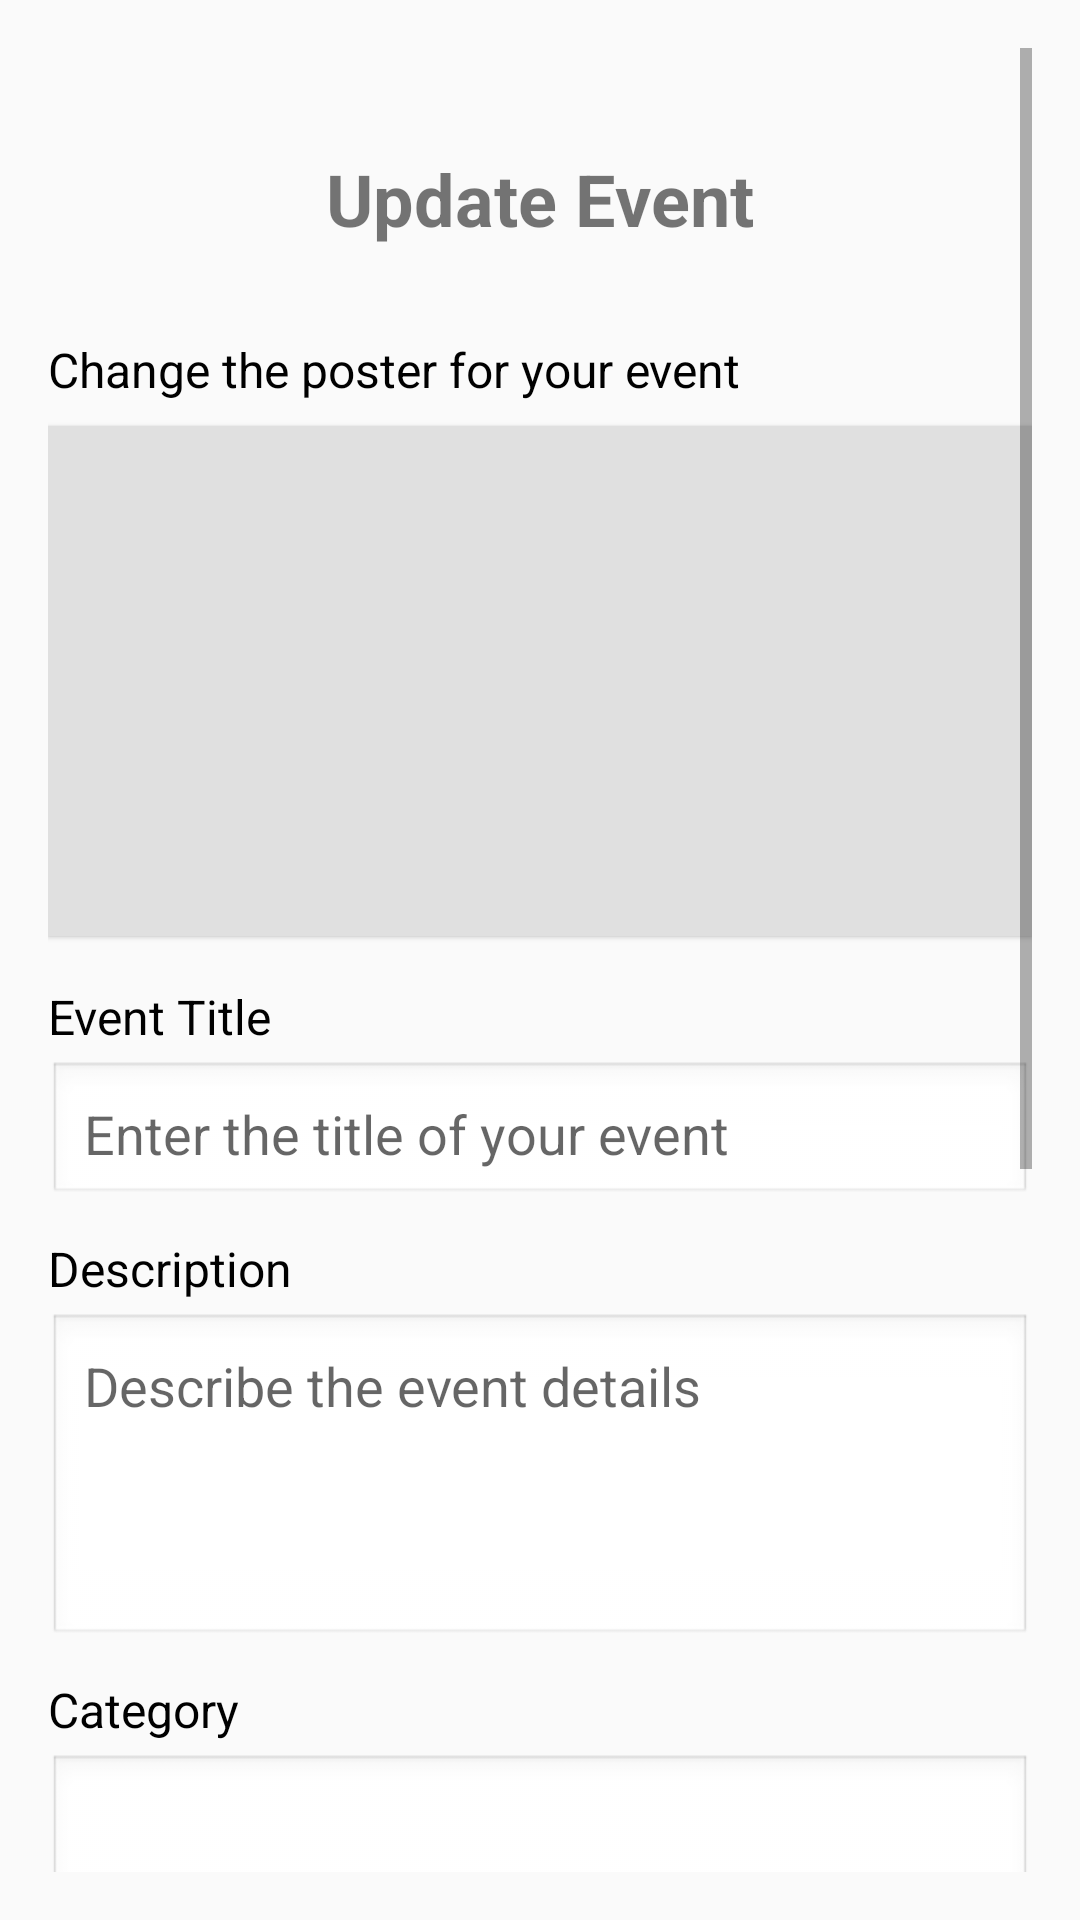

Produce the Android XML layout that renders to this screen, including the resource entries it uses.
<!-- AndroidManifest.xml: application theme Theme.DogPal -->
<!-- res/layout/activity_update_event.xml -->
<?xml version="1.0" encoding="utf-8"?>
<ScrollView xmlns:android="http://schemas.android.com/apk/res/android"
    xmlns:app="http://schemas.android.com/apk/res-auto"
    xmlns:tools="http://schemas.android.com/tools"
    android:layout_width="match_parent"
    android:layout_height="match_parent"
    android:padding="16dp">

    <LinearLayout
        android:orientation="vertical"
        android:layout_width="match_parent"
        android:layout_height="wrap_content">

        
        <ImageView
            android:id="@+id/backButton"
            android:layout_width="24dp"
            android:layout_height="24dp"
            android:src="@drawable/ic_back"
            android:contentDescription="Back"
            android:layout_alignParentStart="true"
            android:layout_centerVertical="true" />

        
        <TextView
            android:layout_width="wrap_content"
            android:layout_height="wrap_content"
            android:layout_marginBottom="10dp"
            android:layout_gravity="center"
            android:paddingTop="10dp"
            android:text="Update Event"
            android:textSize="24sp"
            android:textStyle="bold" />

        
        <TextView
            android:layout_width="wrap_content"
            android:layout_height="wrap_content"
            android:text="Change the poster for your event"
            android:textColor="#000000"
            android:textSize="16sp"
            android:layout_marginTop="20dp" />

        <LinearLayout
            android:layout_width="match_parent"
            android:layout_height="170dp"
            android:layout_gravity="center"
            android:layout_marginTop="8dp"
            android:layout_marginBottom="16dp"
            android:background="#E0E0E0"
            android:orientation="vertical"
            android:gravity="center"
            android:elevation="1dp">

            <ImageView
                android:id="@+id/imgEventPhoto"
                android:layout_width="match_parent"
                android:layout_height="match_parent"
                android:src="@drawable/ic_add_photo"
                android:background="#E0E0E0"
                android:clickable="true"
                android:contentDescription="Event Photo Upload"
                android:scaleType="center"
                android:focusable="true" />
        </LinearLayout>

        
        <TextView
            android:layout_width="match_parent"
            android:layout_height="wrap_content"
            android:text="Event Title"
            android:textColor="#000000"
            android:textSize="16sp"
            android:layout_marginBottom="4dp" />

        <EditText
            android:id="@+id/edit_EventTitle"
            android:layout_width="match_parent"
            android:layout_height="wrap_content"
            android:layout_marginBottom="10dp"
            android:background="@android:drawable/edit_text"
            android:hint="Enter the title of your event"
            android:padding="12dp" />

        
        <TextView
            android:layout_width="match_parent"
            android:layout_height="wrap_content"
            android:text="Description"
            android:textColor="#000000"
            android:textSize="16sp"
            android:layout_marginBottom="4dp" />

        <EditText
            android:id="@+id/edit_EventDescription"
            android:layout_width="match_parent"
            android:layout_height="wrap_content"
            android:layout_marginBottom="10dp"
            android:background="@android:drawable/edit_text"
            android:gravity="top"
            android:hint="Describe the event details"
            android:inputType="textMultiLine"
            android:minLines="4"
            android:padding="12dp" />

        
        <TextView
            android:layout_width="match_parent"
            android:layout_height="wrap_content"
            android:text="Category"
            android:textColor="#000000"
            android:textSize="16sp"
            android:layout_marginBottom="4dp" />

        <Spinner
            android:id="@+id/spinner_category"
            android:layout_width="match_parent"
            android:layout_height="wrap_content"
            android:layout_marginBottom="10dp"
            android:background="@android:drawable/edit_text"
            android:padding="12dp" />

        
        <TextView
            android:layout_width="match_parent"
            android:layout_height="wrap_content"
            android:text="Location"
            android:textColor="#000000"
            android:textSize="16sp"
            android:layout_marginBottom="4dp" />

        <EditText
            android:id="@+id/edit_EventLocation"
            android:layout_width="match_parent"
            android:layout_height="wrap_content"
            android:layout_marginBottom="10dp"
            android:background="@android:drawable/edit_text"
            android:clickable="true"
            android:focusable="false"
            android:hint="Tap to choose location"
            android:padding="12dp" />

        
        <TextView
            android:layout_width="match_parent"
            android:layout_height="wrap_content"
            android:text="Date and Time"
            android:textColor="#000000"
            android:textSize="16sp"
            android:layout_marginBottom="4dp" />

        <LinearLayout
            android:layout_width="match_parent"
            android:layout_height="wrap_content"
            android:orientation="horizontal"
            android:weightSum="2"
            android:layout_marginBottom="12dp">

            <EditText
                android:id="@+id/editText_date"
                android:layout_weight="1"
                android:layout_width="0dp"
                android:layout_height="wrap_content"
                android:hint="Select Date"
                android:focusable="false"
                android:clickable="true"
                android:background="@android:drawable/edit_text"
                android:padding="12dp"
                android:layout_marginEnd="8dp" />

            <EditText
                android:id="@+id/editText_time"
                android:layout_weight="1"
                android:layout_width="0dp"
                android:layout_height="wrap_content"
                android:hint="Select Time"
                android:focusable="false"
                android:clickable="true"
                android:background="@android:drawable/edit_text"
                android:padding="12dp" />
        </LinearLayout>

        
        <TextView
            android:layout_width="wrap_content"
            android:layout_height="wrap_content"
            android:text="Participation Settings"
            android:textStyle="bold"
            android:textSize="18sp"
            android:layout_marginTop="20dp"
            android:layout_marginBottom="10dp" />

        
        <CheckBox
            android:id="@+id/checkbox_limit_participants"
            android:layout_width="wrap_content"
            android:layout_height="wrap_content"
            android:text="Enable Attendee Limit" />

        <EditText
            android:id="@+id/editText_maxParticipants"
            android:layout_width="match_parent"
            android:layout_height="wrap_content"
            android:background="@android:drawable/edit_text"
            android:hint="Enter maximum number of participants"
            android:inputType="number"
            android:visibility="gone"
            android:layout_marginBottom="10dp" />

        
        <CheckBox
            android:id="@+id/checkbox_limit_breeds"
            android:layout_width="wrap_content"
            android:layout_height="wrap_content"
            android:text="Enable Breed Restrictions" />

        <LinearLayout
            android:id="@+id/Layout_breeds"
            android:layout_width="match_parent"
            android:layout_height="wrap_content"
            android:orientation="vertical"
            android:layout_marginTop="10dp"
            android:layout_marginBottom="16dp"
            android:visibility="gone">

            <TextView
                android:id="@+id/text_select_allowed_breeds"
                android:layout_width="match_parent"
                android:layout_height="wrap_content"
                android:text="Select Allowed Breeds"
                android:textColor="#000000"
                android:textSize="16sp"
                android:layout_marginBottom="8dp" />

            <GridLayout
                android:id="@+id/gridLayout_breeds"
                android:layout_width="match_parent"
                android:layout_height="wrap_content"
                android:columnCount="3"
                android:orientation="horizontal"
                android:rowCount="6"
                android:layout_marginBottom="16dp" />
        </LinearLayout>

        
        <LinearLayout
            android:layout_width="match_parent"
            android:layout_height="wrap_content"
            android:orientation="vertical"
            android:layout_marginTop="12dp"
            android:gravity="center">

            <Button
                android:id="@+id/btnUpdateEvent"
                android:layout_width="match_parent"
                android:layout_height="wrap_content"
                android:layout_marginBottom="2dp"
                android:backgroundTint="#94D8D0"
                android:elevation="8dp"
                android:text="Update Event"
                android:textColor="#FFFFFF"
                android:textSize="18sp" />

            <Button
                android:id="@+id/btnCancelEvent"
                android:layout_width="match_parent"
                android:layout_height="wrap_content"
                android:backgroundTint="#F2C3A5"
                android:elevation="8dp"
                android:text="Cancel Event"
                android:textColor="#FFFFFF"
                android:textSize="18sp" />

        </LinearLayout>
    </LinearLayout>
</ScrollView>
<!-- resources referenced by this layout -->
<resources>
  <style name="Theme.DogPal" parent="android:Theme.Material.Light.NoActionBar" />
</resources>
